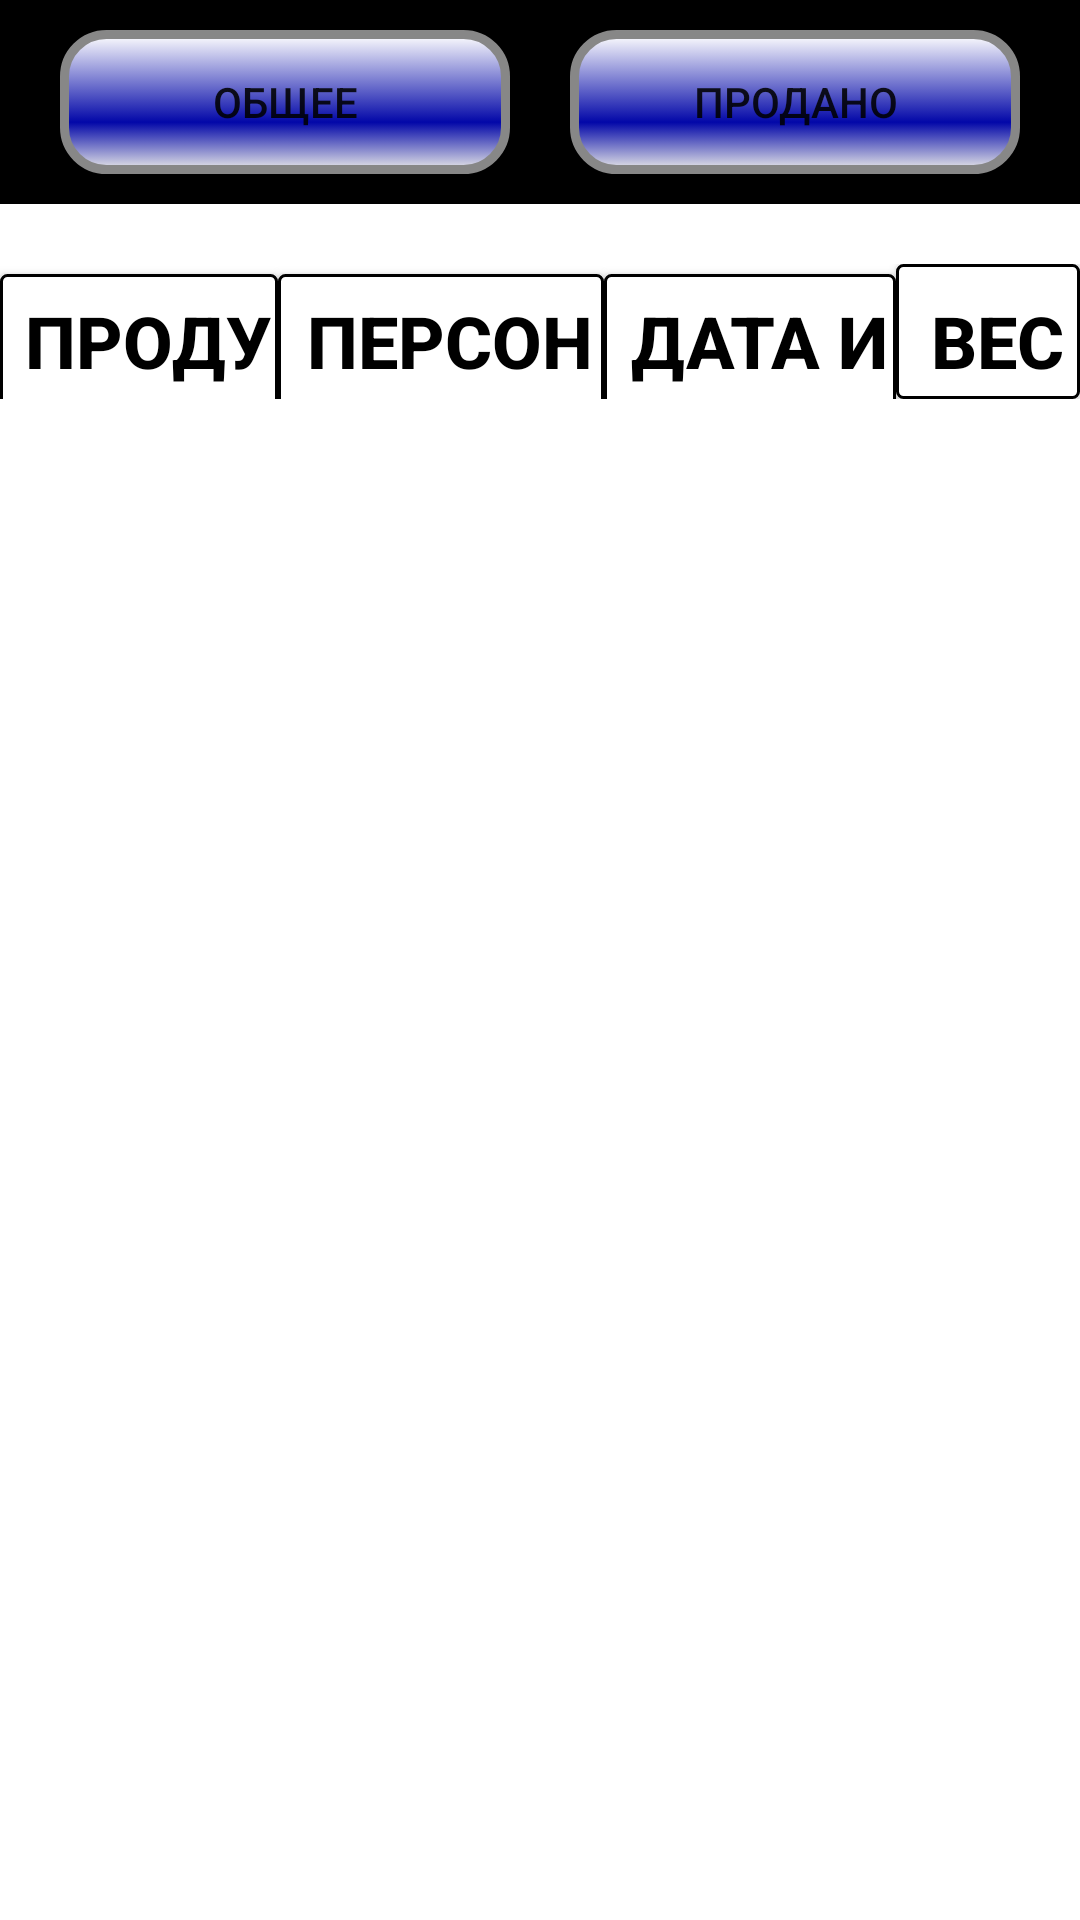

Reconstruct the res/layout file that produces this screen, plus the resources it refers to.
<!-- AndroidManifest.xml: application theme AppTheme -->
<!-- res/layout/all_product_povorot.xml -->
<?xml version="1.0" encoding="utf-8"?>
<LinearLayout xmlns:android="http://schemas.android.com/apk/res/android"
    xmlns:app="http://schemas.android.com/apk/res-auto"
    xmlns:tools="http://schemas.android.com/tools"
    android:layout_width="match_parent"
    android:layout_height="match_parent"
    android:background="#000000"
    android:gravity="center|top"
    android:orientation="vertical">

    <FrameLayout
        android:layout_width="match_parent"
        android:layout_height="wrap_content"
        android:layout_marginTop="10dp"
        android:background="#000000">

        <LinearLayout
            android:layout_width="match_parent"
            android:layout_height="match_parent"
            android:orientation="horizontal"
            android:layout_gravity="center_horizontal"
            android:layout_marginHorizontal="20dp">

        <LinearLayout
            android:layout_width="match_parent"
            android:layout_height="match_parent"
            android:orientation="horizontal"
            android:layout_marginVertical="5dp"
            android:layout_gravity="center_horizontal">

            <Button
                android:id="@+id/obshee"
                android:layout_width="wrap_content"
                android:layout_height="wrap_content"
                android:layout_gravity="right"
                android:layout_marginRight="10dp"
                android:layout_weight="1"
                android:background="@drawable/menu"
                android:text="@string/obshee"
                android:textColor="@color/common_google_signin_btn_text_dark_default" />

            <Button
            android:id="@+id/prodano"
            android:layout_width="wrap_content"
            android:layout_height="wrap_content"
            android:layout_gravity="left"
            android:layout_marginLeft="10dp"
            android:layout_weight="1"
            android:background="@drawable/menu"
            android:text="@string/prodano"
            android:textColor="@color/common_google_signin_btn_text_dark_default" />

        </LinearLayout>
        </LinearLayout>

    </FrameLayout>

    <LinearLayout
        android:layout_width="match_parent"
        android:layout_height="match_parent"
        android:background="#ffffff"
        android:orientation="vertical"
        android:paddingTop="10dp">

        <LinearLayout
            android:layout_width="match_parent"
            android:layout_height="wrap_content"
            android:orientation="horizontal"
            android:paddingTop="10dp">

            <Button
                android:id="@+id/name"
                android:layout_width="wrap_content"
                android:layout_height="45dp"
                android:layout_weight="1"
                android:background="@drawable/ramka"
                android:paddingStart="6dip"
                android:paddingTop="6dip"
                android:text="@string/pd"
                android:textAlignment="center"
                android:textColor="#000000"
                android:textSize="24sp"
                android:textStyle="bold" />


            <Button
                android:id="@+id/pers"
                android:layout_width="wrap_content"
                android:layout_height="45dp"
                android:layout_weight="1"
                android:background="@drawable/ramka"
                android:paddingStart="6dip"
                android:paddingTop="6dip"
                android:text="@string/pers"
                android:textAlignment="center"
                android:textColor="#000000"
                android:textSize="24sp"
                android:textStyle="bold" />


            <Button
                android:id="@+id/updated_at"
                android:layout_width="wrap_content"
                android:layout_height="45dp"
                android:layout_weight="3"
                android:background="@drawable/ramka"
                android:paddingStart="6dip"
                android:paddingTop="6dip"
                android:text="@string/update_time"
                android:textAlignment="center"
                android:textColor="#000000"
                android:textSize="24sp"
                android:textStyle="bold" />

            <Button
                android:id="@+id/ves"
                android:layout_width="wrap_content"
                android:layout_height="45dp"
                android:layout_weight="1"
                android:background="@drawable/ramka"
                android:paddingStart="6dip"
                android:paddingTop="6dip"
                android:text="@string/ves"
                android:textAlignment="center"
                android:textColor="#000000"
                android:textSize="24sp"
                android:textStyle="bold" />


        </LinearLayout>


                <TextView
                    android:id="@+id/session_text"
                    android:layout_width="0dp"
                    android:layout_height="0dp"
                    android:textAlignment="center"
                    android:textSize="14sp"
                    tools:ignore="MissingConstraints" />

                <ListView
                    android:id="@android:id/list"
                    android:layout_width="match_parent"
                    android:layout_height="match_parent"
                    android:layout_marginTop="10dp"
                    android:dividerHeight="0.0sp" />

            </LinearLayout>


</LinearLayout>
<!-- resources referenced by this layout -->
<resources>
  <!-- drawable menu (drawable) -->
  <?xml version="1.0" encoding="UTF-8"?>
  <selector xmlns:android="http://schemas.android.com/apk/res/android">
  <item android:state_pressed="true" >
      <shape>
          <corners
              android:radius="14dp"
              />
          <gradient
              android:angle="90"
              android:centerX="35%"
              android:centerColor="#0207A8"
              android:startColor="#000000"
              android:endColor="#000000"
              android:type="linear"
              />
          <padding
              android:left="0dp"
              android:top="0dp"
              android:right="0dp"
              android:bottom="0dp"
              />
          <stroke
              android:width="3dp"
              android:color="#FF0000"
              />
      </shape>
  </item>
  <item android:state_pressed="false" >
      <shape>
          <corners
              android:radius="14dp"
              />
          <gradient
              android:angle="90"
              android:centerX="35%"
              android:centerColor="#0207A8"
              android:startColor="#E8E8E8"
              android:endColor="#FFFFFF"
              android:type="linear"
              />
          <padding
              android:left="0dp"
              android:top="0dp"
              android:right="0dp"
              android:bottom="0dp"
              />
          <stroke
              android:width="3dp"
              android:color="#878787"
              />
      </shape>
  </item>
  </selector>
  <!-- drawable ramka (drawable) -->
  <shape xmlns:android="http://schemas.android.com/apk/res/android"
      android:thickness="0dp"
      android:shape="rectangle">
      <stroke android:width="1dp"
          android:color="#000000"/>
      <corners android:radius="2dp" />
      <gradient
          android:centerColor="#ffffff"
          android:startColor="#ffffff"
          android:endColor="#ffffff"
          />
  </shape>
  <string name="obshee"> общее </string>
  <string name="pd">продукт</string>
  <string name="pers">персонал</string>
  <string name="prodano">  продано  </string>
  <string name="update_time">дата и время</string>
  <string name="ves">вес </string>
  <style name="AppTheme" parent="Theme.AppCompat.Light.DarkActionBar">
          
          <item name="android:windowFullscreen">true</item>
          <item name="android:windowContentOverlay">@null</item>
          <item name="android:windowNoTitle">true</item>
      </style>
</resources>
